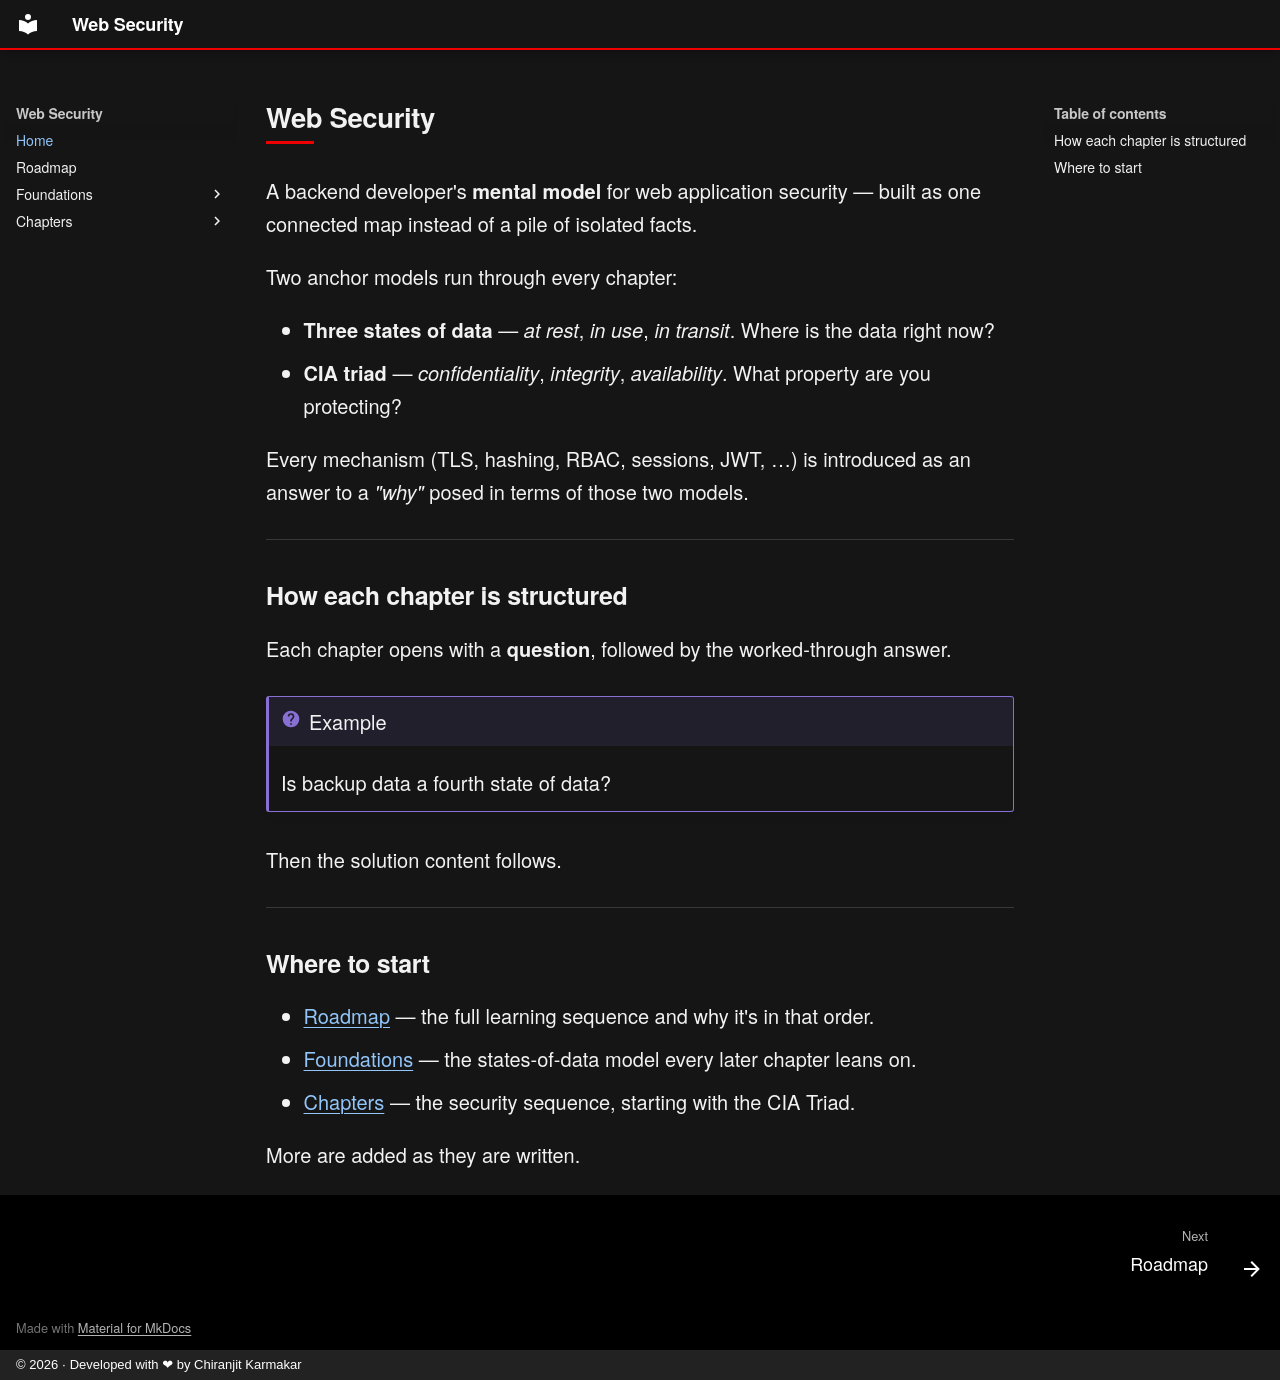

repository: chiranjit2020/security-basic · page: index.html · generator: mkdocs · copyright: © 2026 · Developed with ❤ by Chiranjit Karmakar

---
description: A backend developer's mental model for web application security — the three states of data, the CIA triad, and why each mechanism (TLS, hashing, RBAC, JWT) exists.
---

# Web Security

A backend developer's **mental model** for web application security — built as one
connected map instead of a pile of isolated facts.

Two anchor models run through every chapter:

- **Three states of data** — *at rest*, *in use*, *in transit*. Where is the data right now?
- **CIA triad** — *confidentiality*, *integrity*, *availability*. What property are you protecting?

Every mechanism (TLS, hashing, RBAC, sessions, JWT, …) is introduced as an answer to a
*"why"* posed in terms of those two models.

---

## How each chapter is structured

Each chapter opens with a **question**, followed by the worked-through answer.

!!! question "Example"
    Is backup data a fourth state of data?

Then the solution content follows.

---

## Where to start

- [Roadmap](roadmap.md) — the full learning sequence and why it's in that order.
- [Foundations](foundations/index.md) — the states-of-data model every later chapter leans on.
- [Chapters](chapters/index.md) — the security sequence, starting with the CIA Triad.

More are added as they are written.
